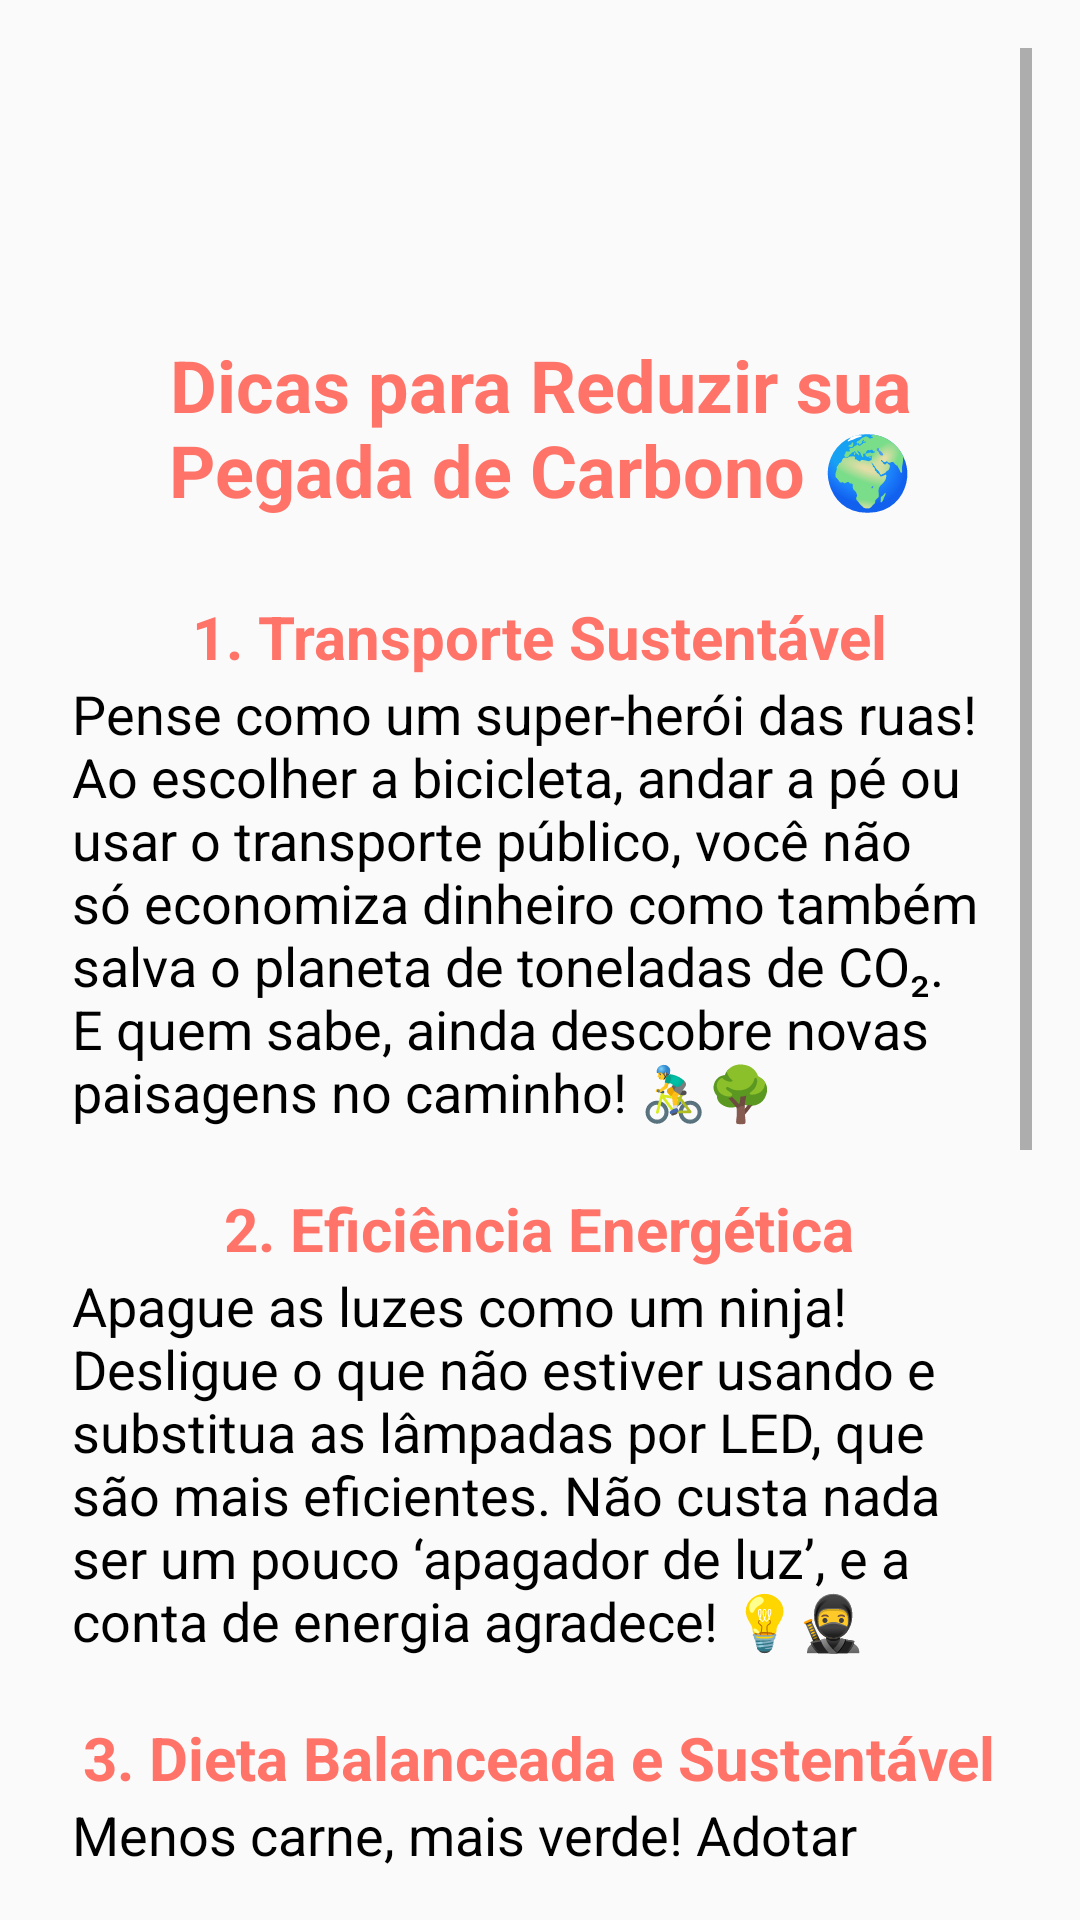

Here is an Android app screen rendered from its layout file. Give the layout XML and the strings, colors and styles it references.
<!-- AndroidManifest.xml: application theme Theme.MyApplication -->
<!-- res/layout/activity_tips_carbon.xml -->
<?xml version="1.0" encoding="utf-8"?>
<ScrollView xmlns:android="http://schemas.android.com/apk/res/android"
    xmlns:app="http://schemas.android.com/apk/res-auto"
    xmlns:tools="http://schemas.android.com/tools"
    android:id="@+id/main"
    android:layout_width="match_parent"
    android:layout_height="match_parent"
    tools:context=".tips.TipsCarbon"
    android:fillViewport="true"
    android:padding="16dp">

    <LinearLayout
        android:layout_width="match_parent"
        android:layout_height="wrap_content"
        android:orientation="vertical"
        android:gravity="center_horizontal"
        android:layout_marginStart="8dp"
        android:layout_marginEnd="8dp">

        <ImageButton
            android:id="@+id/btnHome"
            android:layout_width="50dp"
            android:layout_height="50dp"
            android:layout_gravity="start"
            android:layout_marginBottom="16dp"
            android:background="?attr/selectableItemBackgroundBorderless"
            android:padding="8dp"
            android:src="@drawable/home"
            android:scaleType="fitCenter"/>

        
        <TextView
            android:id="@+id/txtTitleCarbon"
            android:layout_width="wrap_content"
            android:layout_height="wrap_content"
            android:text="Dicas para Reduzir sua Pegada de Carbono 🌍"
            android:textColor="#FF7369"
            android:textSize="24sp"
            android:textStyle="bold"
            android:layout_marginTop="30dp"
            android:layout_marginBottom="16dp"
            android:textAlignment="center" />

        

        
        <TextView
            android:id="@+id/txtDica1Title"
            android:layout_width="wrap_content"
            android:layout_height="wrap_content"
            android:text="1. Transporte Sustentável"
            android:textSize="20sp"
            android:textStyle="bold"
            android:textColor="#FF7369"
            android:layout_marginTop="10dp" />

        <TextView
            android:id="@+id/txtDica1Subtitle"
            android:layout_width="wrap_content"
            android:layout_height="wrap_content"
            android:text="Pense como um super-herói das ruas! Ao escolher a bicicleta, andar a pé ou usar o transporte público, você não só economiza dinheiro como também salva o planeta de toneladas de CO₂. E quem sabe, ainda descobre novas paisagens no caminho! 🚴‍♂️🌳"
            android:textSize="18sp"
            android:textColor="#000000"
            android:layout_marginBottom="20dp" />

        
        <TextView
            android:id="@+id/txtDica2Title"
            android:layout_width="wrap_content"
            android:layout_height="wrap_content"
            android:text="2. Eficiência Energética"
            android:textSize="20sp"
            android:textStyle="bold"
            android:textColor="#FF7369" />

        <TextView
            android:id="@+id/txtDica2Subtitle"
            android:layout_width="wrap_content"
            android:layout_height="wrap_content"
            android:text="Apague as luzes como um ninja! Desligue o que não estiver usando e substitua as lâmpadas por LED, que são mais eficientes. Não custa nada ser um pouco ‘apagador de luz’, e a conta de energia agradece! 💡🥷"
            android:textSize="18sp"
            android:textColor="#000000"
            android:layout_marginBottom="20dp" />

        
        <TextView
            android:id="@+id/txtDica3Title"
            android:layout_width="wrap_content"
            android:layout_height="wrap_content"
            android:text="3. Dieta Balanceada e Sustentável"
            android:textSize="20sp"
            android:textStyle="bold"
            android:textColor="#FF7369" />

        <TextView
            android:id="@+id/txtDica3Subtitle"
            android:layout_width="wrap_content"
            android:layout_height="wrap_content"
            android:text="Menos carne, mais verde! Adotar uma dieta rica em vegetais reduz sua pegada de carbono e ainda faz bem para a saúde. Seja um ‘herbívoro ocasional’ e descubra pratos diferentes e saborosos! 🥗🐮"
            android:textSize="18sp"
            android:textColor="#000000"
            android:layout_marginBottom="20dp" />

        
        <TextView
            android:id="@+id/txtDica4Title"
            android:layout_width="wrap_content"
            android:layout_height="wrap_content"
            android:text="4. Climatização Inteligente"
            android:textSize="20sp"
            android:textStyle="bold"
            android:textColor="#FF7369" />

        <TextView
            android:id="@+id/txtDica4Subtitle"
            android:layout_width="wrap_content"
            android:layout_height="wrap_content"
            android:text="Ar-condicionado não é melhor amigo do planeta. Use-o com moderação e, se possível, escolha ventiladores ou abra janelas! Seu bolso e a Terra vão agradecer o alívio! 🌬️❄️"
            android:textSize="18sp"
            android:textColor="#000000"
            android:layout_marginBottom="20dp" />

        
        <TextView
            android:id="@+id/txtDica5Title"
            android:layout_width="wrap_content"
            android:layout_height="wrap_content"
            android:text="5. Menos Plástico, Mais Planeta"
            android:textSize="20sp"
            android:textStyle="bold"
            android:textColor="#FF7369" />

        <TextView
            android:id="@+id/txtDica5Subtitle"
            android:layout_width="wrap_content"
            android:layout_height="wrap_content"
            android:text="Aja como se o plástico fosse invisível! Evite produtos descartáveis e reutilize sempre que puder. Até uma pequena mudança no dia a dia causa um impacto enorme para o planeta! ♻️🌊"
            android:textSize="18sp"
            android:textColor="#000000"
            android:layout_marginBottom="20dp" />

    </LinearLayout>

</ScrollView>
<!-- resources referenced by this layout -->
<resources>
  <style name="Theme.MyApplication" parent="Base.Theme.MyApplication" />
  <style name="Base.Theme.MyApplication" parent="Theme.AppCompat.Light.NoActionBar">
          
          <item name="android:statusBarColor">#058C42</item>
          
      </style>
</resources>
